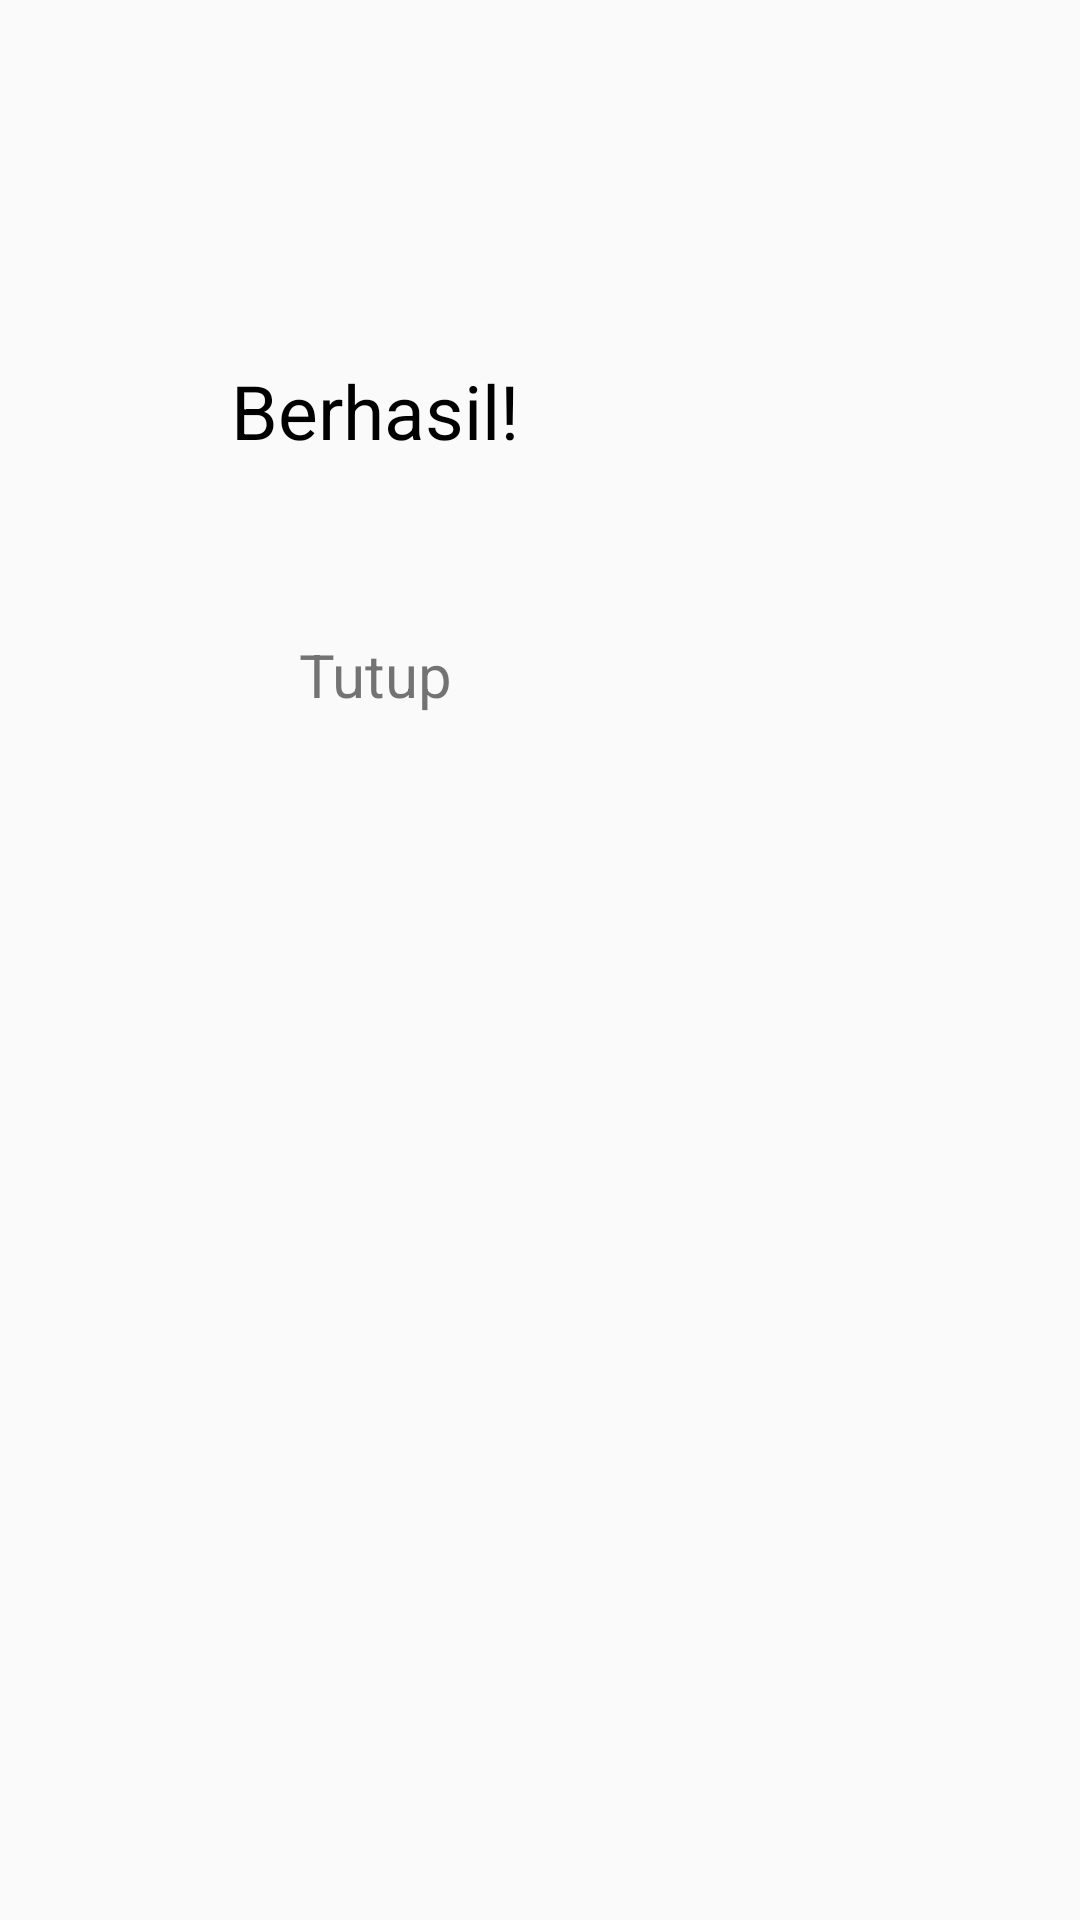

Layout XML and referenced resources for this Android screen:
<!-- AndroidManifest.xml: application theme AppTheme -->
<!-- res/layout/popup.xml -->
<?xml version="1.0" encoding="utf-8"?>
<LinearLayout
    xmlns:android="http://schemas.android.com/apk/res/android"
    android:layout_width="wrap_content"
    android:layout_height="wrap_content"
    android:layout_gravity="center">

    <RelativeLayout
        android:layout_width="250dp"
        android:layout_height="250dp">


        <TextView
            android:layout_width="wrap_content"
            android:layout_height="wrap_content"
            android:text="Berhasil!"
            android:layout_centerHorizontal="true"
            android:textColor="#000"
            android:layout_marginTop="120dp"
            android:gravity="center"
            android:textSize="25sp"
/>

        <LinearLayout
            android:id="@+id/btn_close"
            android:layout_width="300dp"
            android:layout_height="50dp"
            android:layout_marginTop="200dp"
>
            <TextView
                android:layout_width="match_parent"
                android:layout_height="match_parent"
                android:text="Tutup"
                android:gravity="center"

                android:textSize="20dp"/>
        </LinearLayout>


    </RelativeLayout>

</LinearLayout>
<!-- resources referenced by this layout -->
<resources>
  <style name="AppTheme" parent="Theme.AppCompat.Light.DarkActionBar">
          
          <item name="colorPrimary">@color/colorPrimary</item>
          <item name="colorPrimaryDark">@color/colorPrimaryDark</item>
          <item name="colorAccent">@color/colorAccent</item>
      </style>
  <color name="colorPrimary">#3F51B5</color>
  <color name="colorPrimaryDark">#303F9F</color>
  <color name="colorAccent">#FF4081</color>
</resources>
